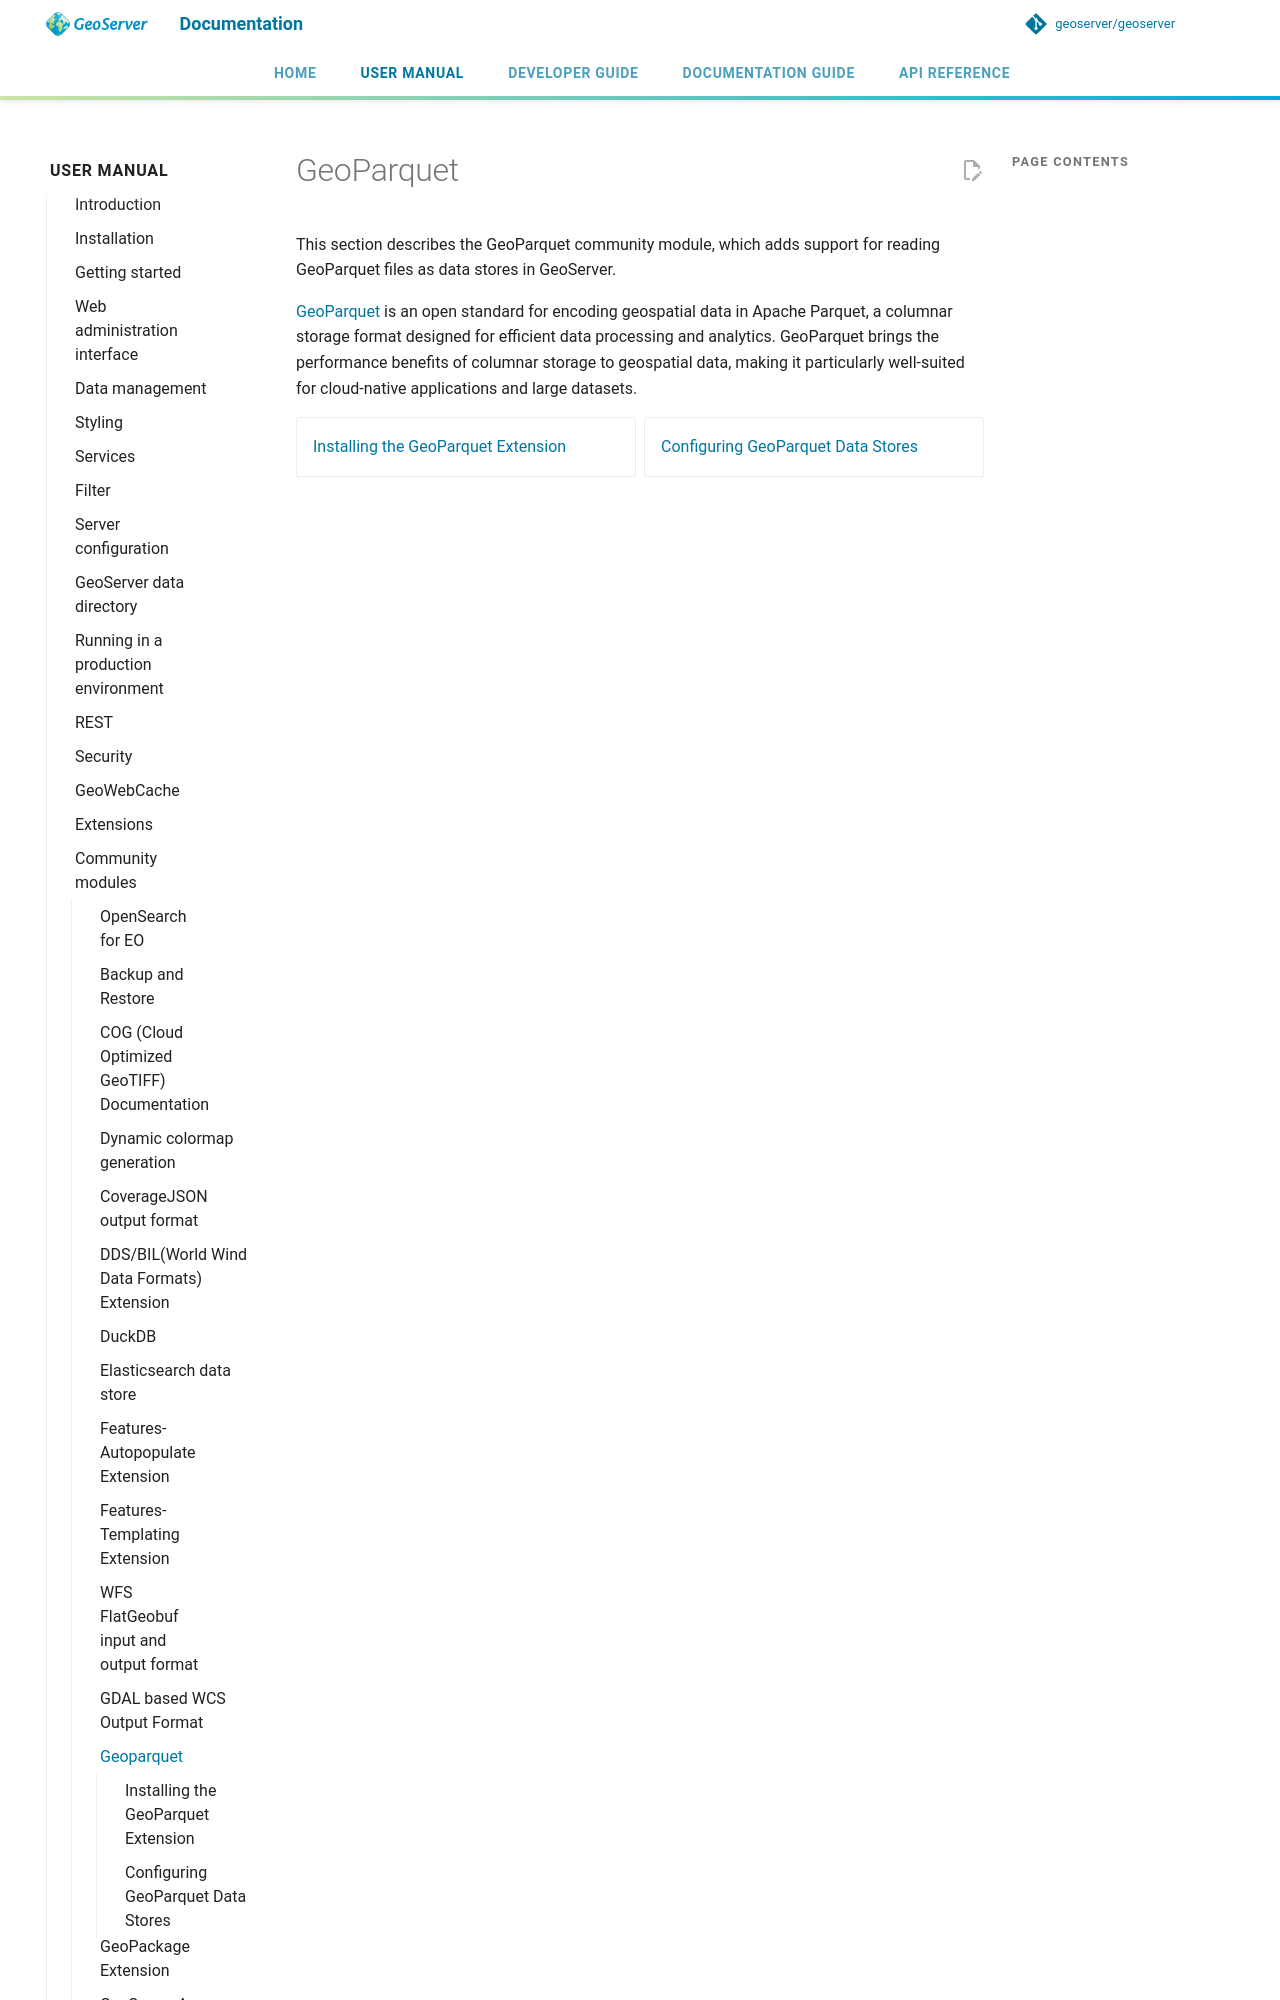

repository: Halbarevi/geoserver · page: latest/en/user/community/geoparquet/index.html · generator: mkdocs

# GeoParquet

This section describes the GeoParquet community module, which adds support for reading GeoParquet files as data stores in GeoServer.

[GeoParquet](https://geoparquet.org/) is an open standard for encoding geospatial data in Apache Parquet, a columnar storage for
